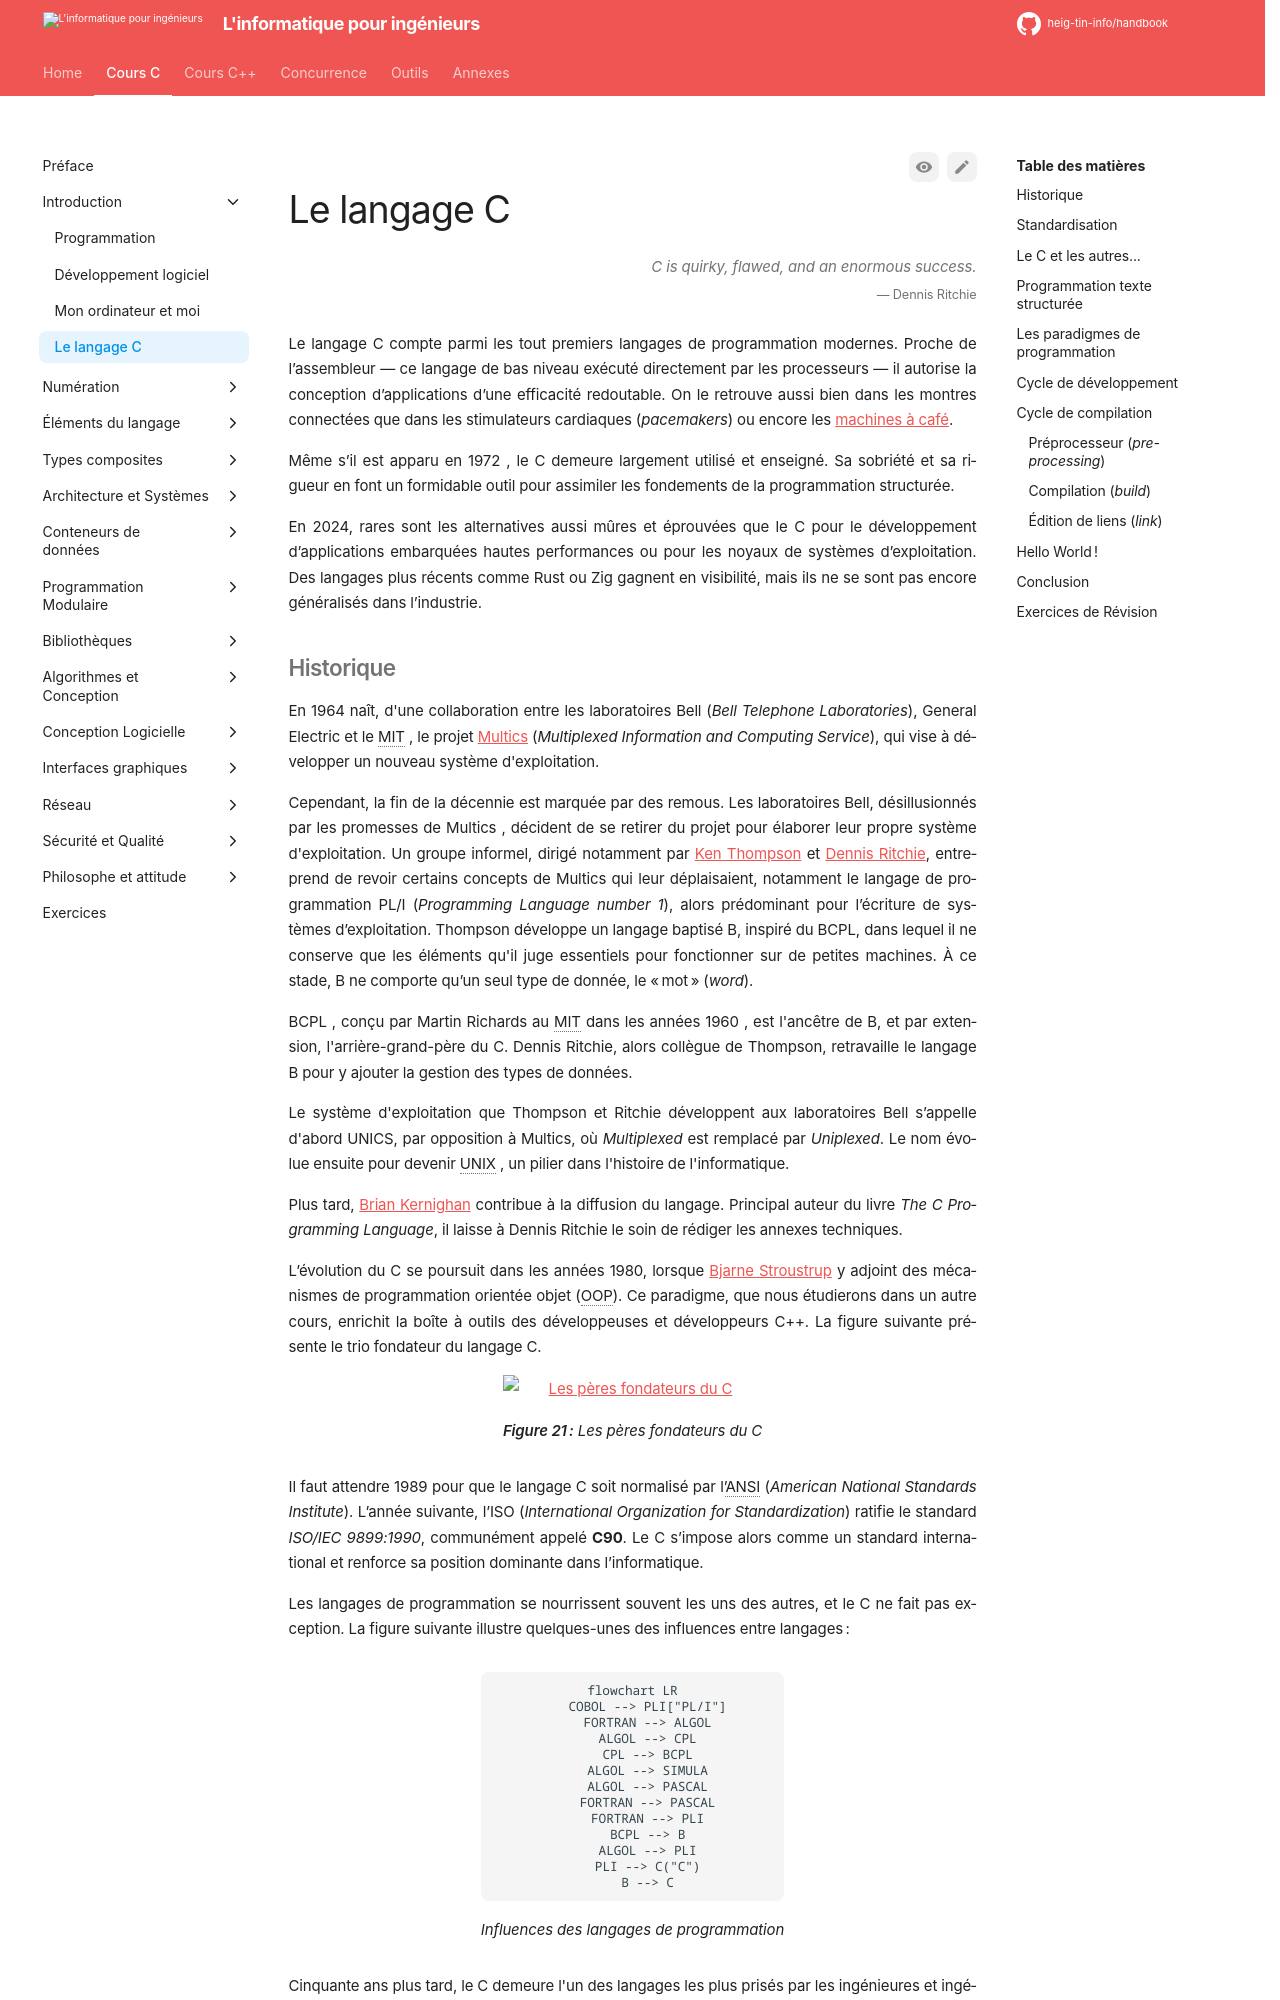

repository: heig-tin-info/handbook · page: course-c/05-introduction/c-lang/index.html · generator: mkdocs

---
epigraph:
    quote: "C is quirky, flawed, and an enormous success."
    source: Dennis Ritchie
---
# Le langage C

Le langage C compte parmi les tout premiers langages de programmation modernes. Proche de l’assembleur — ce langage de bas niveau exécuté directement par les processeurs — il autorise la conception d’applications d’une efficacité redoutable. On le retrouve aussi bien dans les montres connectées que dans les stimulateurs cardiaques (*pacemakers*) ou encore les [machines à café](#mcu).

Même s’il est apparu en 1972 #[1972], le C demeure largement utilisé et enseigné. Sa sobriété et sa rigueur en font un formidable outil pour assimiler les fondements de la programmation structurée.

En 2024, rares sont les alternatives aussi mûres et éprouvées que le C pour le développement d’applications embarquées hautes performances ou pour les noyaux de systèmes d’exploitation. Des langages plus récents comme Rust #[Rust] ou Zig #[Zig] gagnent en visibilité, mais ils ne se sont pas encore généralisés dans l’industrie.

[]{#c-history}
